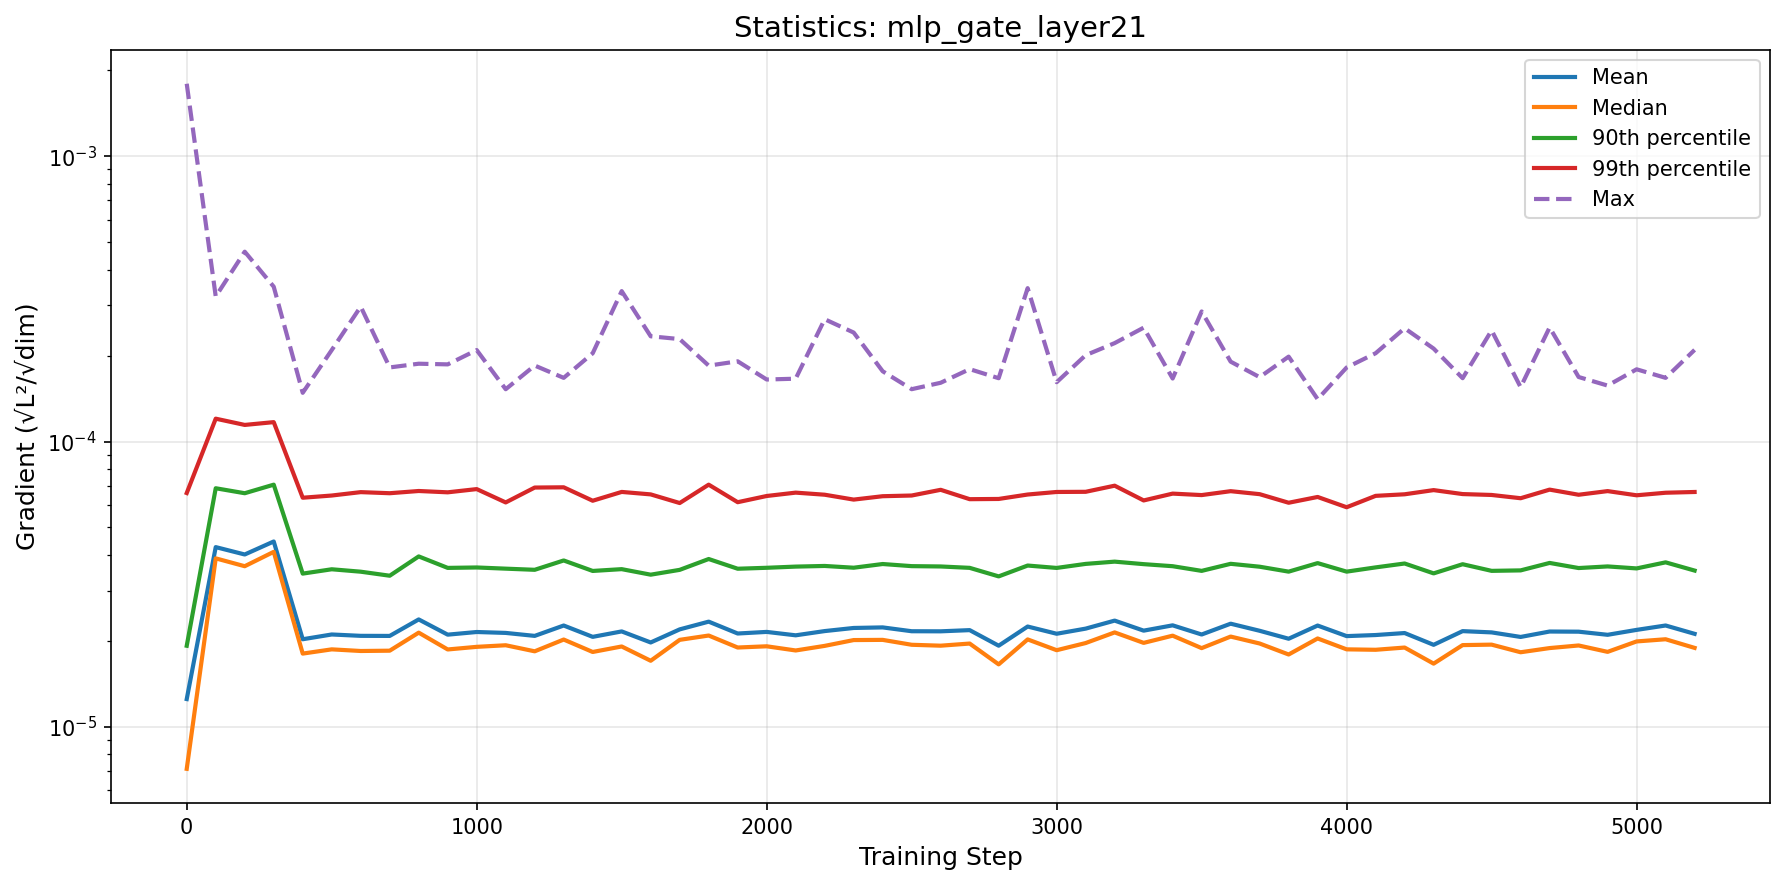

Values plotted in this chart, from the file beside it:
step, mean, median, p90, p99, max
0, 1.2506342514969451e-05, 7.120870350263431e-06, 1.9231479564041364e-05, 6.59860356245189e-05, 0.001796
100, 4.2641784427407226e-05, 3.894090332323685e-05, 6.85808750858996e-05, 0.0001203, 0.0003225
200, 4.017766495874977e-05, 3.654806096164975e-05, 6.58804659906309e-05, 0.0001143, 0.000463
300, 4.462491023535096e-05, 4.1043364035431296e-05, 7.059445997583679e-05, 0.000117, 0.000349
400, 2.0270339675291415e-05, 1.805258034437429e-05, 3.4431827225489534e-05, 6.352940632496029e-05, 0.0001482
500, 2.1064226291223065e-05, 1.8680485482036602e-05, 3.5657714397530066e-05, 6.467101986345369e-05, 0.0002092
600, 2.0834143967924117e-05, 1.8435674064676277e-05, 3.4967388273798854e-05, 6.64677229360677e-05, 0.0002971
700, 2.0821084476494328e-05, 1.8481132428860292e-05, 3.38495501637226e-05, 6.588329648366195e-05, 0.0001819
800, 2.3784531382911734e-05, 2.137707360816421e-05, 3.9557305353810075e-05, 6.707759268465446e-05, 0.0001874
900, 2.1034241461633036e-05, 1.8664216440811288e-05, 3.605713354772888e-05, 6.636485413764603e-05, 0.0001864
1000, 2.148989542892718e-05, 1.9063445506617427e-05, 3.61806720320601e-05, 6.81153911136789e-05, 0.0002092
1100, 2.13319619478388e-05, 1.931016504386207e-05, 3.583451325539499e-05, 6.116249936894728e-05, 0.0001525
1200, 2.0826069288706456e-05, 1.838741809478961e-05, 3.550527180777862e-05, 6.897040337207725e-05, 0.0001847
1300, 2.264486898105819e-05, 2.022054195549572e-05, 3.828393528237939e-05, 6.911067634064238e-05, 0.0001672
1400, 2.0664520071591702e-05, 1.8289531908521894e-05, 3.5179903352400285e-05, 6.200513504154511e-05, 0.0002039
1500, 2.1592316330476535e-05, 1.9120710931019858e-05, 3.569409054762218e-05, 6.65775635570753e-05, 0.0003368
1600, 1.9748853603001865e-05, 1.7036789358826354e-05, 3.413584381632972e-05, 6.526440171001003e-05, 0.0002339
1700, 2.1949282274298143e-05, 2.0171019968984183e-05, 3.549117755028419e-05, 6.086669396609068e-05, 0.0002286
1800, 2.336470187495814e-05, 2.0887196114927065e-05, 3.873750538332387e-05, 7.059955372824326e-05, 0.0001845
1900, 2.122972400378655e-05, 1.8959726730827242e-05, 3.581376331567298e-05, 6.127652814029711e-05, 0.0001911
2000, 2.150606100072064e-05, 1.914839231176302e-05, 3.608932129282038e-05, 6.442770114517755e-05, 0.000165
2100, 2.0922979183856045e-05, 1.8513795112085063e-05, 3.643591007858049e-05, 6.61989310174249e-05, 0.0001661
2200, 2.1650470021041345e-05, 1.9212258848710917e-05, 3.662532799353356e-05, 6.509639511932619e-05, 0.0002684
2300, 2.2201793035324014e-05, 2.013582252402557e-05, 3.6108948188484645e-05, 6.257999055378605e-05, 0.000241
2400, 2.2303055108670384e-05, 2.01666161956382e-05, 3.720237000379711e-05, 6.431242662074507e-05, 0.0001763
2500, 2.1623632610852445e-05, 1.9385125597182196e-05, 3.657062152342405e-05, 6.467573752161107e-05, 0.0001526
2600, 2.1608198646336668e-05, 1.9242391317675356e-05, 3.647513512987643e-05, 6.772596745577172e-05, 0.0001607
2700, 2.1817264069555693e-05, 1.957646236405708e-05, 3.606963036872912e-05, 6.279038279899393e-05, 0.0001794
2800, 1.924102507668367e-05, 1.6548852727282792e-05, 3.3667183379293414e-05, 6.290403347520617e-05, 0.0001667
2900, 2.2460407937402156e-05, 2.024221703322837e-05, 3.674893669085577e-05, 6.519542403111697e-05, 0.000345
3000, 2.1188844496101173e-05, 1.855336995504331e-05, 3.60458932846086e-05, 6.655488323303867e-05, 0.0001614
3100, 2.208348798035518e-05, 1.965714636753546e-05, 3.723897752934135e-05, 6.664033957349594e-05, 0.0002008
3200, 2.356004727133154e-05, 2.141836921509821e-05, 3.792417483055031e-05, 7.001844918704588e-05, 0.0002213
3300, 2.172658798777804e-05, 1.968352353287628e-05, 3.716336250363383e-05, 6.215461216925175e-05, 0.0002507
3400, 2.2677539744275776e-05, 2.0863500139967073e-05, 3.655169566627592e-05, 6.567656630068084e-05, 0.0001663
3500, 2.1059132982746332e-05, 1.886681366158882e-05, 3.5199214471504094e-05, 6.490229076007377e-05, 0.0002858
3600, 2.2980350830680225e-05, 2.0711706383735873e-05, 3.7264167622197414e-05, 6.698229306493883e-05, 0.0001906
3700, 2.170339724775965e-05, 1.9583876564865932e-05, 3.640308350441046e-05, 6.538424262544133e-05, 0.0001681
3800, 2.035278252839714e-05, 1.7922197002917528e-05, 3.498239930195268e-05, 6.100738566601648e-05, 0.0001984
3900, 2.263967256753649e-05, 2.0397458683873992e-05, 3.747569098777603e-05, 6.392402166966348e-05, 0.0001408
4000, 2.078941343201728e-05, 1.8682938389247283e-05, 3.498453552310821e-05, 5.883264773729023e-05, 0.0001818
4100, 2.0970153621732567e-05, 1.861628334154375e-05, 3.620374045567587e-05, 6.44992015440948e-05, 0.000204
4200, 2.1311297809087798e-05, 1.8955905034090392e-05, 3.735926766239572e-05, 6.531820981763298e-05, 0.0002496
4300, 1.9376838553359104e-05, 1.6645839423290454e-05, 3.449658470344729e-05, 6.756252863851834e-05, 0.0002118
4400, 2.1642325581859796e-05, 1.9333846466906834e-05, 3.714223821589257e-05, 6.543274001160164e-05, 0.0001667
4500, 2.1421860655311176e-05, 1.9405742023081984e-05, 3.5204316372983154e-05, 6.496334397525058e-05, 0.0002453
4600, 2.064957939688259e-05, 1.8248913875140715e-05, 3.533768940542359e-05, 6.327375071123242e-05, 0.0001551
4700, 2.1572723904899877e-05, 1.8874683519243263e-05, 3.752980446734e-05, 6.782812095480038e-05, 0.0002512
4800, 2.1545712628012164e-05, 1.9275889826531056e-05, 3.601329335651826e-05, 6.507624784717335e-05, 0.0001684
4900, 2.1009938780245257e-05, 1.830674500524765e-05, 3.648754354799166e-05, 6.70195145357865e-05, 0.0001571
5000, 2.1860058957165912e-05, 1.991447788896039e-05, 3.590654850995633e-05, 6.479470393969673e-05, 0.0001792
5100, 2.264787205054718e-05, 2.0267806576157454e-05, 3.770772636926267e-05, 6.61428317835088e-05, 0.0001672
5200, 2.1174840338431416e-05, 1.8902975170931313e-05, 3.5284725527162664e-05, 6.654546639765609e-05, 0.0002095
